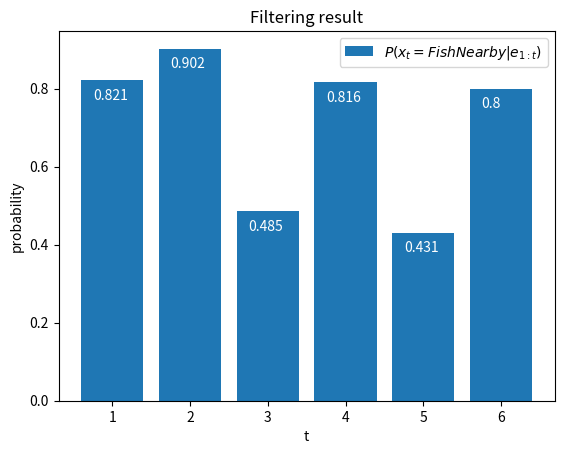
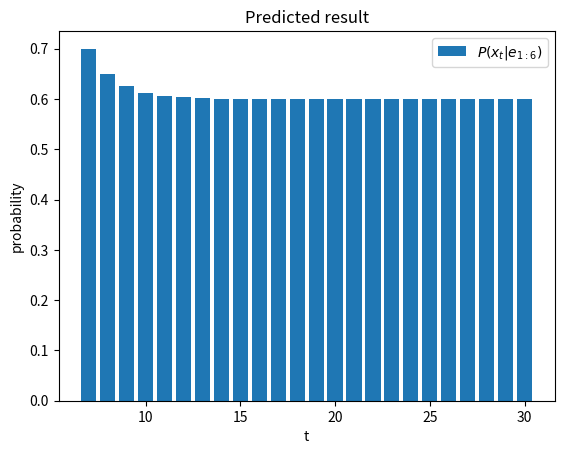
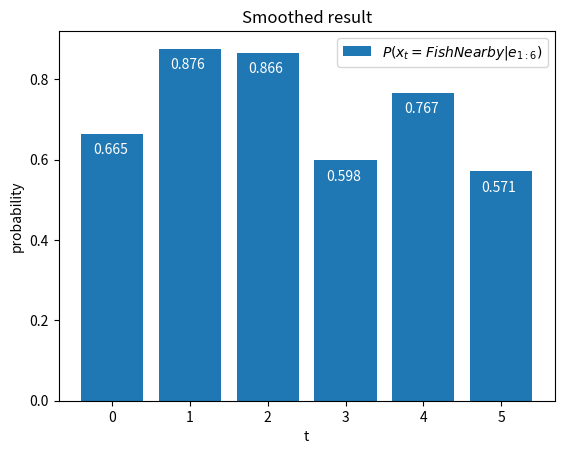

Source code (Python) for these figures, in order:
import numpy as np
import matplotlib.pyplot as plt

x_0 = np.array([0.5, 0.5])
T = np.array([[0.8, 0.2],[0.3, 0.7]])
O = [np.array([[0.75, 0], [0, 0.2]]), np.array([[0.25, 0], [0, 0.8]])]
evidence = np.array([None, 0, 0, 1, 0, 1, 0]) # 0 = birds nearby, 1 = no birds nearby, None at start to simplify indexing

# Umbrella example from book used for debugging
#x_0 = np.array([0.5, 0.5])
#T = np.array([[0.7, 0.3],[0.3, 0.7]])
#O = np.array([np.array([[0.9, 0], [0, 0.2]]), np.array([[0.1, 0], [0, 0.8]])])
#evidence =  np.array([None, 0, 0, 1, 0, 0])

N = len(evidence)-1 # correct length of evidence, minus 1 since we added None at the start to simplify the indexing

# b) Filtering:

def forward():
    """
    Implements the forward equation 15.12 from AIMA with evidence, will only filter as long as there is evidence

    Returns:
        Numpy array of the filtered distribution of state at time = index
    """
    f = np.zeros((N+1, 2))
    f[0] = x_0 # filtering at t=0 is just the initial distribution


    for i in range(1, N+1):
        f[i] = O[evidence[i]] @ T.transpose() @ f[i-1] # implement equation 15.12 from AIMA (Artifical Intelligence - A Modern Approach)
        f[i] = f[i]/np.sum(f[i]) # normalize
    return f

# c) Prediction:

def predict(k):
    """
    Implements the forward equation 15.12 from AIMA without any new evidence

    Args:
        k: How far it should predict into the future

    Returns:
        Numpy array of the predicted distribution of state at time = index
    """

    f = np.zeros((k+1, 2))
    f[0] = forward()[-1] # using the latest filtering (with evidence) as start

    for i in range(1, k+1):
        f[i] = T.transpose() @ f[i-1] # forward update as in equation 15.12, but without any evidence as we are predicting
        f[i] = f[i]/np.sum(f[i]) # normalize
    return f

# d) Smoothing:

def backward(b, ev):
    """
    Implements the backward equation 15.13 from AIMA

    Args:
        b: The previous backward value
        ev: The evidence at this time step

    Returns:
        Numpy array (vector) for this backward value
    """
    # Used to handle the case if evidence is equal to None, which will happen at the last iteration in forward-backward
    # the return of 0 doesn't matter as the backward value is not used for this case
    if ev == None:
        return 0

    return  T @ O[ev] @ b # backward update as in equation 15.13

def forward_backward():
    """
    Implements the forward-backward algoruthm from AIMA

    Returns:
        Numpy array of the smoothed distributions
    """

    sv = np.zeros((N+1, 2))
    b = np.ones(2)
    f = forward() # get the forward values
    for i in range(N, -1, -1):
        sv[i] = (f[i] * b)/np.sum(f[i] * b) # calculate the smoothed distrubution  from equation 15.8
        b = backward(b, evidence[i]) # calculate new backward value
    return sv



# e) Most likely sequence:

def viterbi():
    """
    Implementation of the Viterbi algorithm
    This implementation uses the pseudocode from wikipedia (https://en.wikipedia.org/wiki/Viterbi_algorithm#Pseudocode)
    with some simplifications using matrices in numpy

    Returns:
        The most likely sequence of states for the evidence
    """

    K = len(evidence)-1 # number of evidence given
    N = 2 # number of states
    T_1 = np.zeros((N, K)) # stores the probabilities of most likely paths so far (not normalized except for first element)
    T_2 = np.zeros((N, K)) # stores the most likely path so far to the state

    T_1[:, 0] = forward()[1] # first element is just the forward for t=1

    # go through evidence
    for j in range(1, len(evidence)-1):
        p = T_1[:, j-1]*(O[evidence[j+1]] @ T.transpose()) # implement equation 15.11 without maximization
        T_1[:,j] = np.max(p, 1) # find the max probability
        T_2[:,j] = np.argmax(p, 1) # find the state that maximizes this probability

    sequence = np.zeros(K) # used to store the sequence of states
    sequence[K-1] = np.argmax(T_1[:, K-1]) # find the most like state at the end

    # go backward from the most likely state at the end to find the path
    for j in range(K-1, 0, -1):
        sequence[j-1] = T_2[int(sequence[j]), j] # find the path using T_2 which has the most likely path to that state

    print("T_1: ", T_1)
    print("T_2: ", T_2)
    return sequence

# The following functions are used to plot the results

def plot_filtering():
    t = np.array([x for x in range(1, 7)])
    p = forward()[1:7,0]
    p = np.round(p, 3)
    plt.title("Filtering result")
    plt.bar(t, p, label=r"$P(x_t = FishNearby | e_{1:t})$")
    plt.xlabel("t")
    plt.ylabel("probability")
    plt.legend()
    xlocs=[i for i in range(1,7)]
    for i, v in enumerate(p):
        plt.text(xlocs[i]-0.25, v-0.05, str(v), color="white")

    plt.show()

def plot_prediction():
    t = np.array([x for x in range(7, 31)])
    p = np.zeros(31-7)
    p = predict(30)[1:25,0]
    plt.bar(t, p, label=r"$P(x_t | e_{1:6})$")
    plt.title("Predicted result")
    plt.legend()
    plt.xlabel("t")
    plt.ylabel("probability")
    plt.show()

def plot_smoothing():
    t = np.array([x for x in range(0, 6)])
    p = np.round(forward_backward()[0:6:, 0],3)
    plt.title("Smoothed result")
    plt.bar(t, p, label=r"$P(x_t = FishNearby | e_{1:6})$")
    plt.xlabel("t")
    plt.ylabel("probability")
    plt.legend()
    xlocs=[i for i in range(0,6)]
    for i, v in enumerate(p):
        plt.text(xlocs[i]-0.25, v-0.05, str(v), color="white")
    plt.show()

if __name__ == '__main__':
    plot_filtering()
    plot_prediction()
    plot_smoothing()
    print("Most likely sequence for the evidence given: ", viterbi())
